2-way image classification set "dataset" from GitHub (DavideDaSilva/Health-projects); label vocabulary: healthy, tuberculosis.

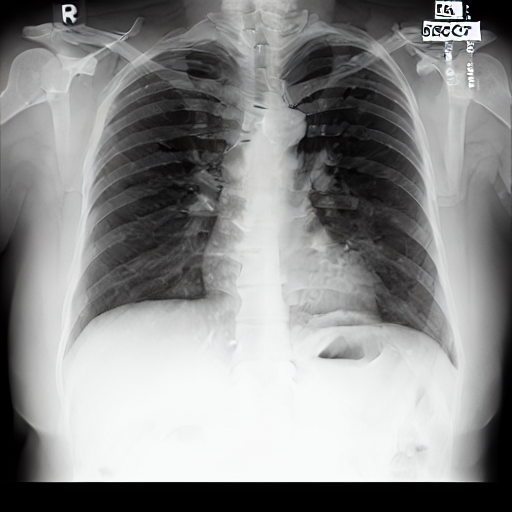
Label: healthy

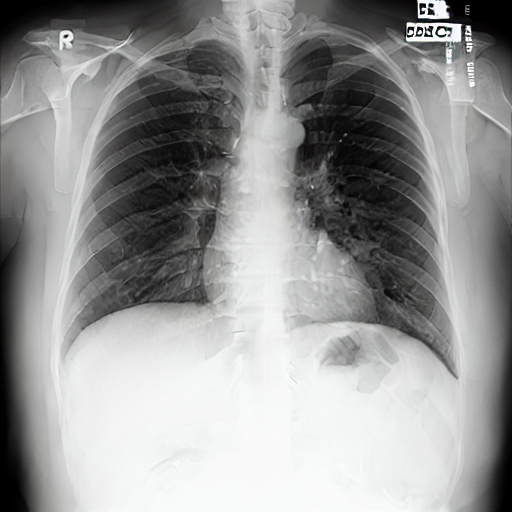
Label: tuberculosis

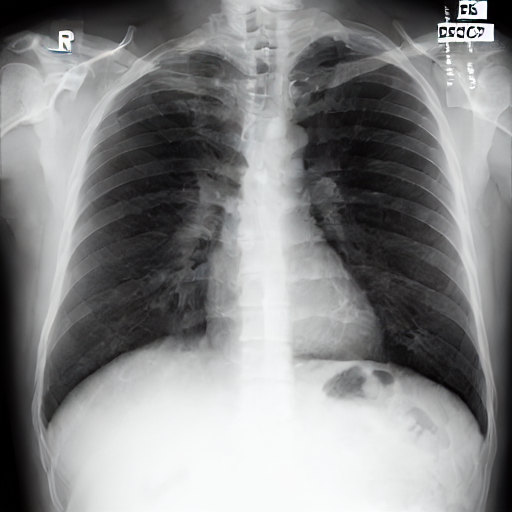
Label: healthy

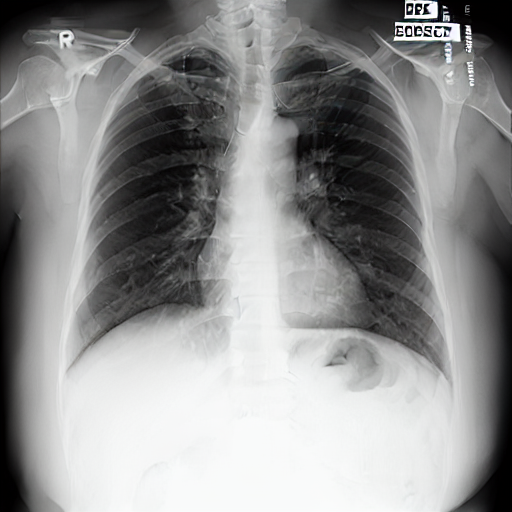
Label: tuberculosis

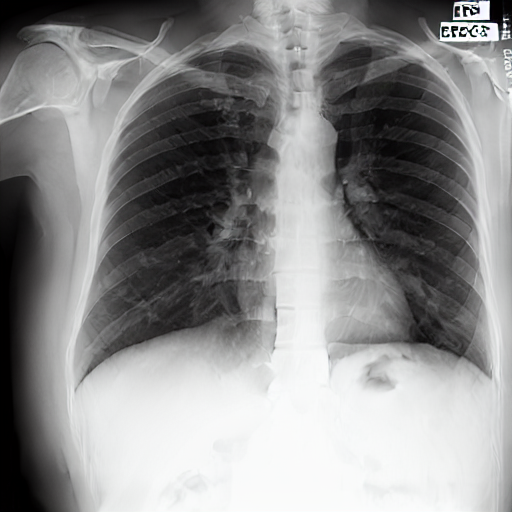
Label: healthy

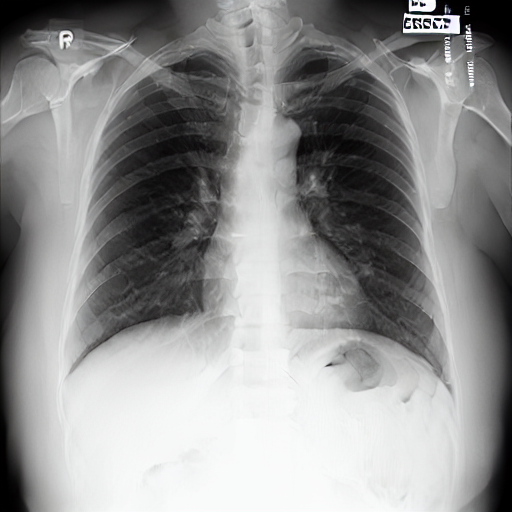
Label: tuberculosis
